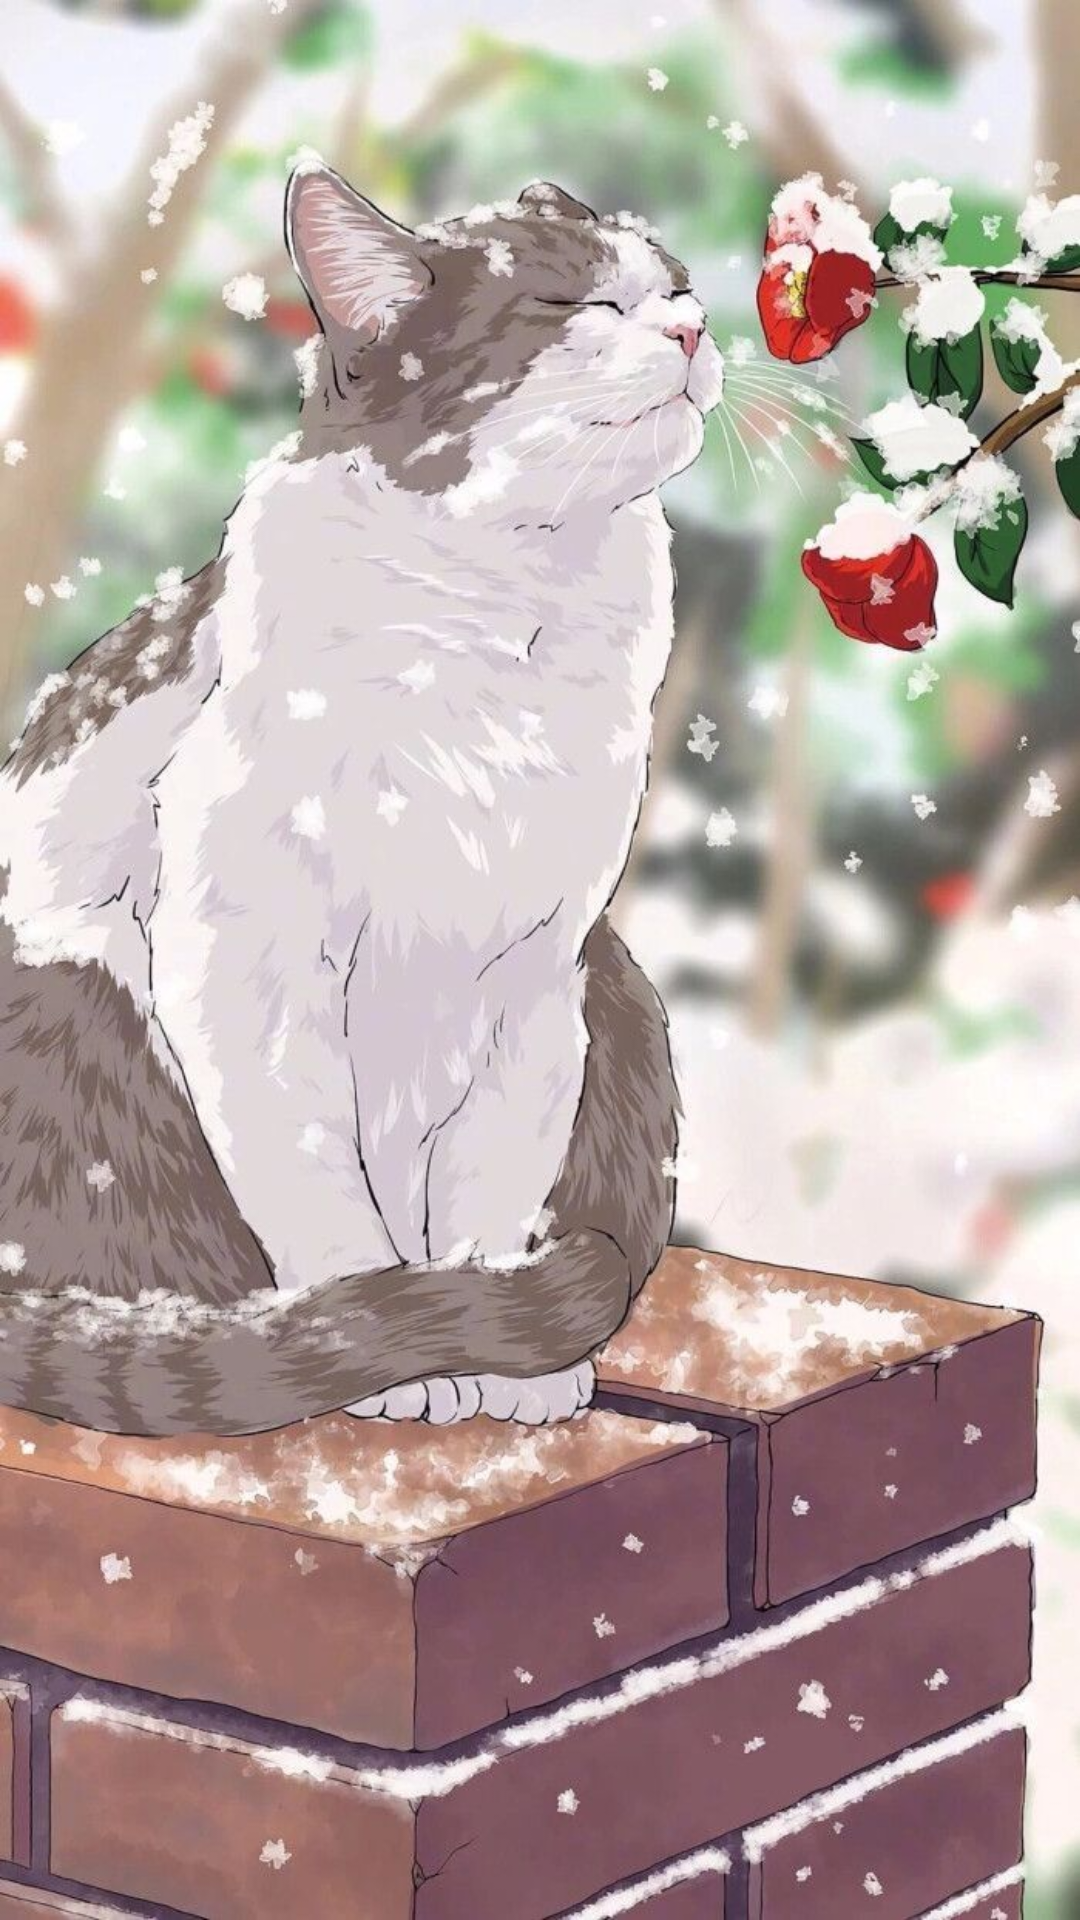

This screen was rendered from an Android layout file. Write that file and the resources it references.
<!-- AndroidManifest.xml: application theme Theme.Material3.Dark.NoActionBar -->
<!-- res/layout/fragment_three.xml -->
<?xml version="1.0" encoding="utf-8"?>
<FrameLayout xmlns:android="http://schemas.android.com/apk/res/android"
    xmlns:app="http://schemas.android.com/apk/res-auto"
    xmlns:tools="http://schemas.android.com/tools"
    android:layout_width="match_parent"
    android:layout_height="match_parent"
    tools:context=".ThreeFragment">

    <ImageView
        android:id="@+id/imageView2"
        android:layout_width="wrap_content"
        android:layout_height="wrap_content"
        android:scaleType="centerCrop"
        android:src="@drawable/wall3"
        app:srcCompat="@drawable/wall3" />
</FrameLayout>
<!-- resources referenced by this layout -->
<resources>
  <!-- drawable wall3: jpg bitmap (drawable, 131335 bytes) -->
</resources>
